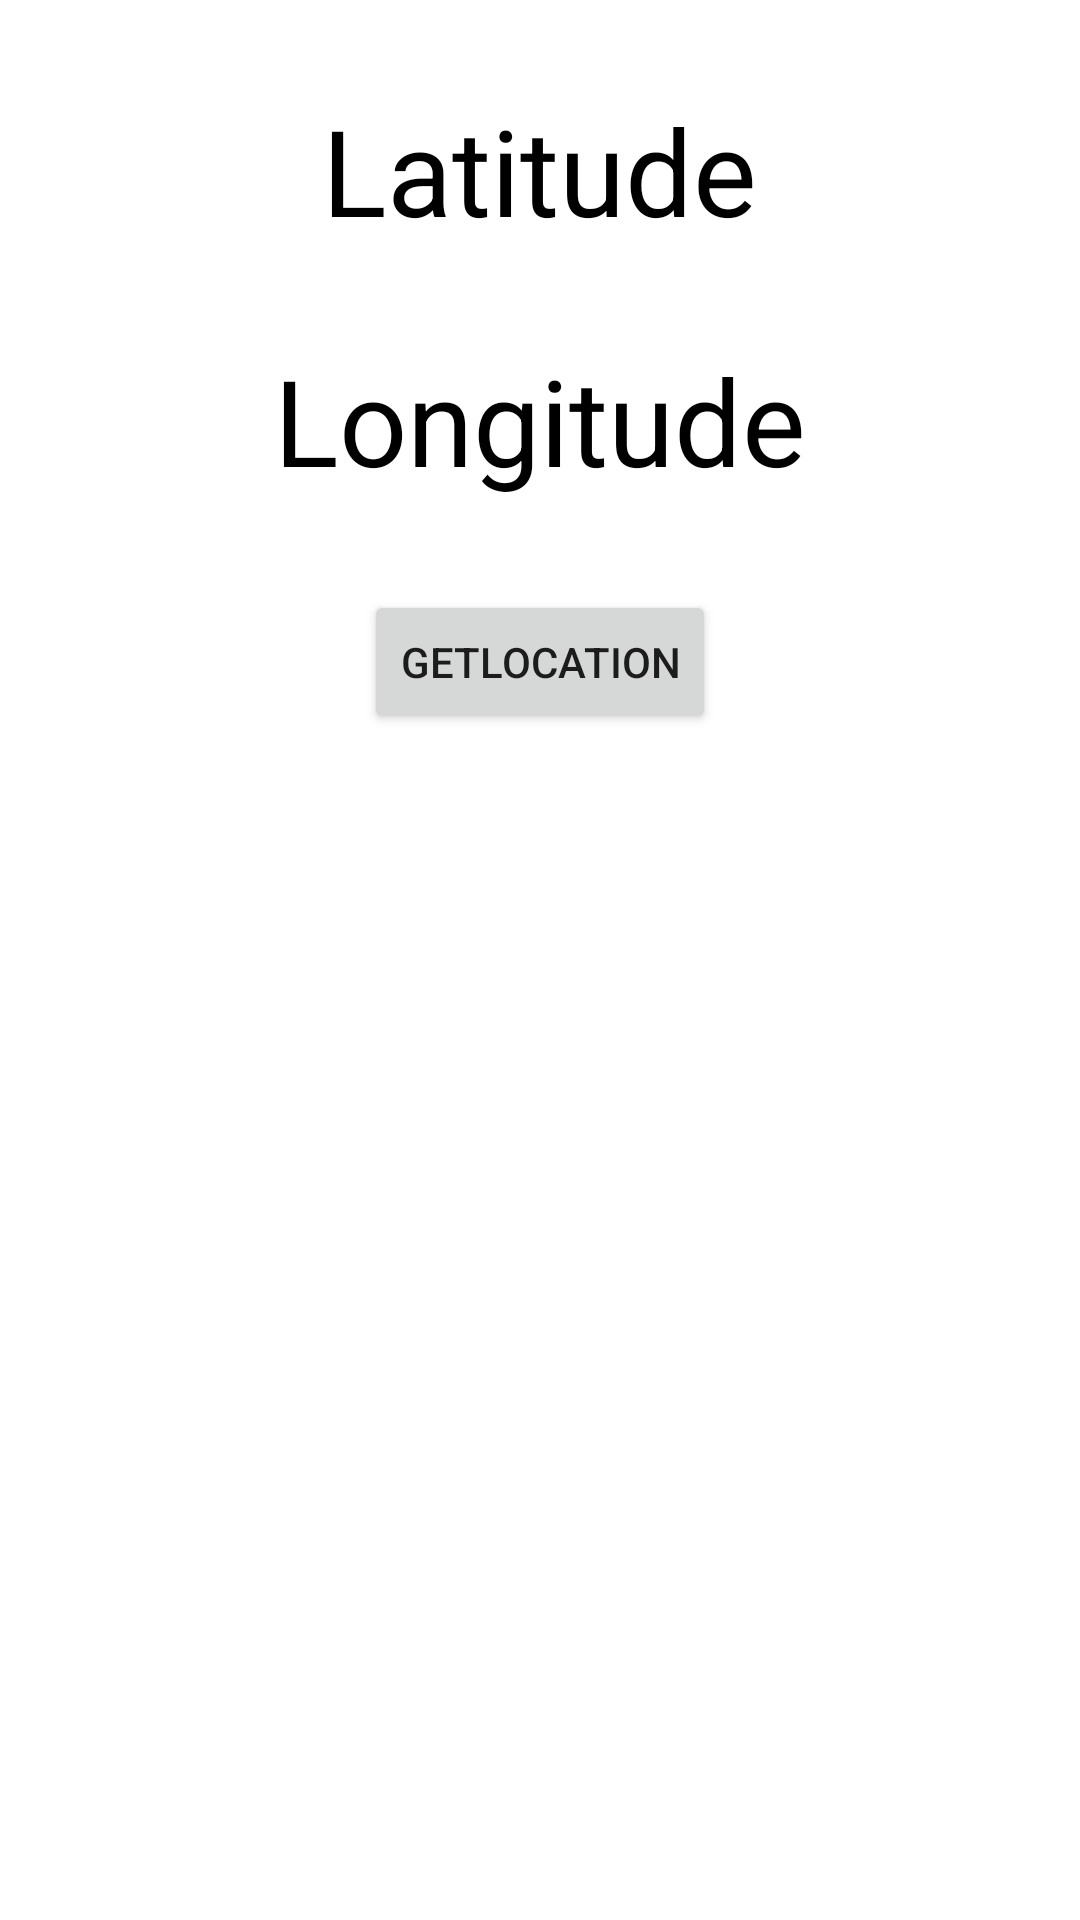

Reconstruct the res/layout file that produces this screen, plus the resources it refers to.
<!-- AndroidManifest.xml: application theme Theme.Location_demo -->
<!-- res/layout/activity_location.xml -->
<?xml version="1.0" encoding="utf-8"?>
<LinearLayout xmlns:android="http://schemas.android.com/apk/res/android"    xmlns:app="http://schemas.android.com/apk/res-auto"    xmlns:tools="http://schemas.android.com/tools"    android:layout_width="match_parent"
    android:layout_height="match_parent"
    android:orientation="vertical"
    tools:context=".LocationActivity">
    <TextView
        android:id="@+id/latitude1"
        android:layout_width="wrap_content"
        android:layout_height="wrap_content"
        android:text="Latitude"
        android:textSize="40sp"
        android:textColor="@color/black"
        android:layout_marginTop="30dp"
        android:layout_gravity="center"/>
    <TextView
        android:id="@+id/longitude1"
        android:layout_width="wrap_content"
        android:layout_height="wrap_content"
        android:text="Longitude"
        android:textSize="40sp"
        android:textColor="@color/black"
        android:layout_marginTop="30dp"
        android:layout_gravity="center"/>
    <Button
        android:id="@+id/getlocation1"
        android:layout_width="wrap_content"
        android:layout_height="wrap_content"
        android:text="getlocation"
        android:layout_marginTop="30dp"
        android:layout_gravity="center"/>
</LinearLayout>
<!-- resources referenced by this layout -->
<resources>
  <style name="Theme.Location_demo" parent="Theme.MaterialComponents.DayNight.DarkActionBar">
          
          <item name="colorPrimary">@color/purple_500</item>
          <item name="colorPrimaryVariant">@color/purple_700</item>
          <item name="colorOnPrimary">@color/white</item>
          
          <item name="colorSecondary">@color/teal_200</item>
          <item name="colorSecondaryVariant">@color/teal_700</item>
          <item name="colorOnSecondary">@color/black</item>
          
          <item name="android:statusBarColor" tools:targetApi="l">?attr/colorPrimaryVariant</item>
          
      </style>
  <!-- not gathered from this repository: default colours our renderer supplied (Android Studio template values) -->
  <color name="purple_500">#FF6200EE</color>
  <color name="purple_700">#FF3700B3</color>
  <color name="teal_200">#FF03DAC5</color>
  <color name="teal_700">#FF018786</color>
  <color name="black">#FF000000</color>
  <color name="white">#FFFFFFFF</color>
</resources>
